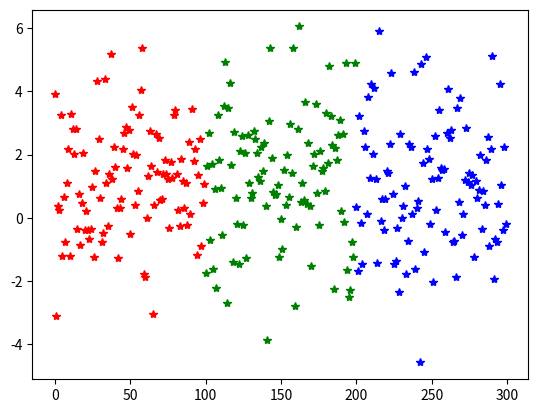

Recreate this plot in Python.
# 표준편차, 분산의 중요성 : 평균은 같으나 분산이 다름으로 인해 전체 데이터의 분포상태가 달라진다.

import numpy as np
import pandas as pd
import matplotlib.pyplot as plt
import scipy.stats as stats

np.random.seed(1)
print(stats.norm(loc = 1, scale = 2).rvs(10))

print('----------')
centers = [1, 1.5, 3]
col = 'rgb'

std = 1
datas = [] 

for i in range(3):
    datas.append(stats.norm(loc = 1, scale = 2).rvs(100))
    plt.plot(np.arange(100) + i * 100, datas[i], '*', color=col[i])

plt.show()